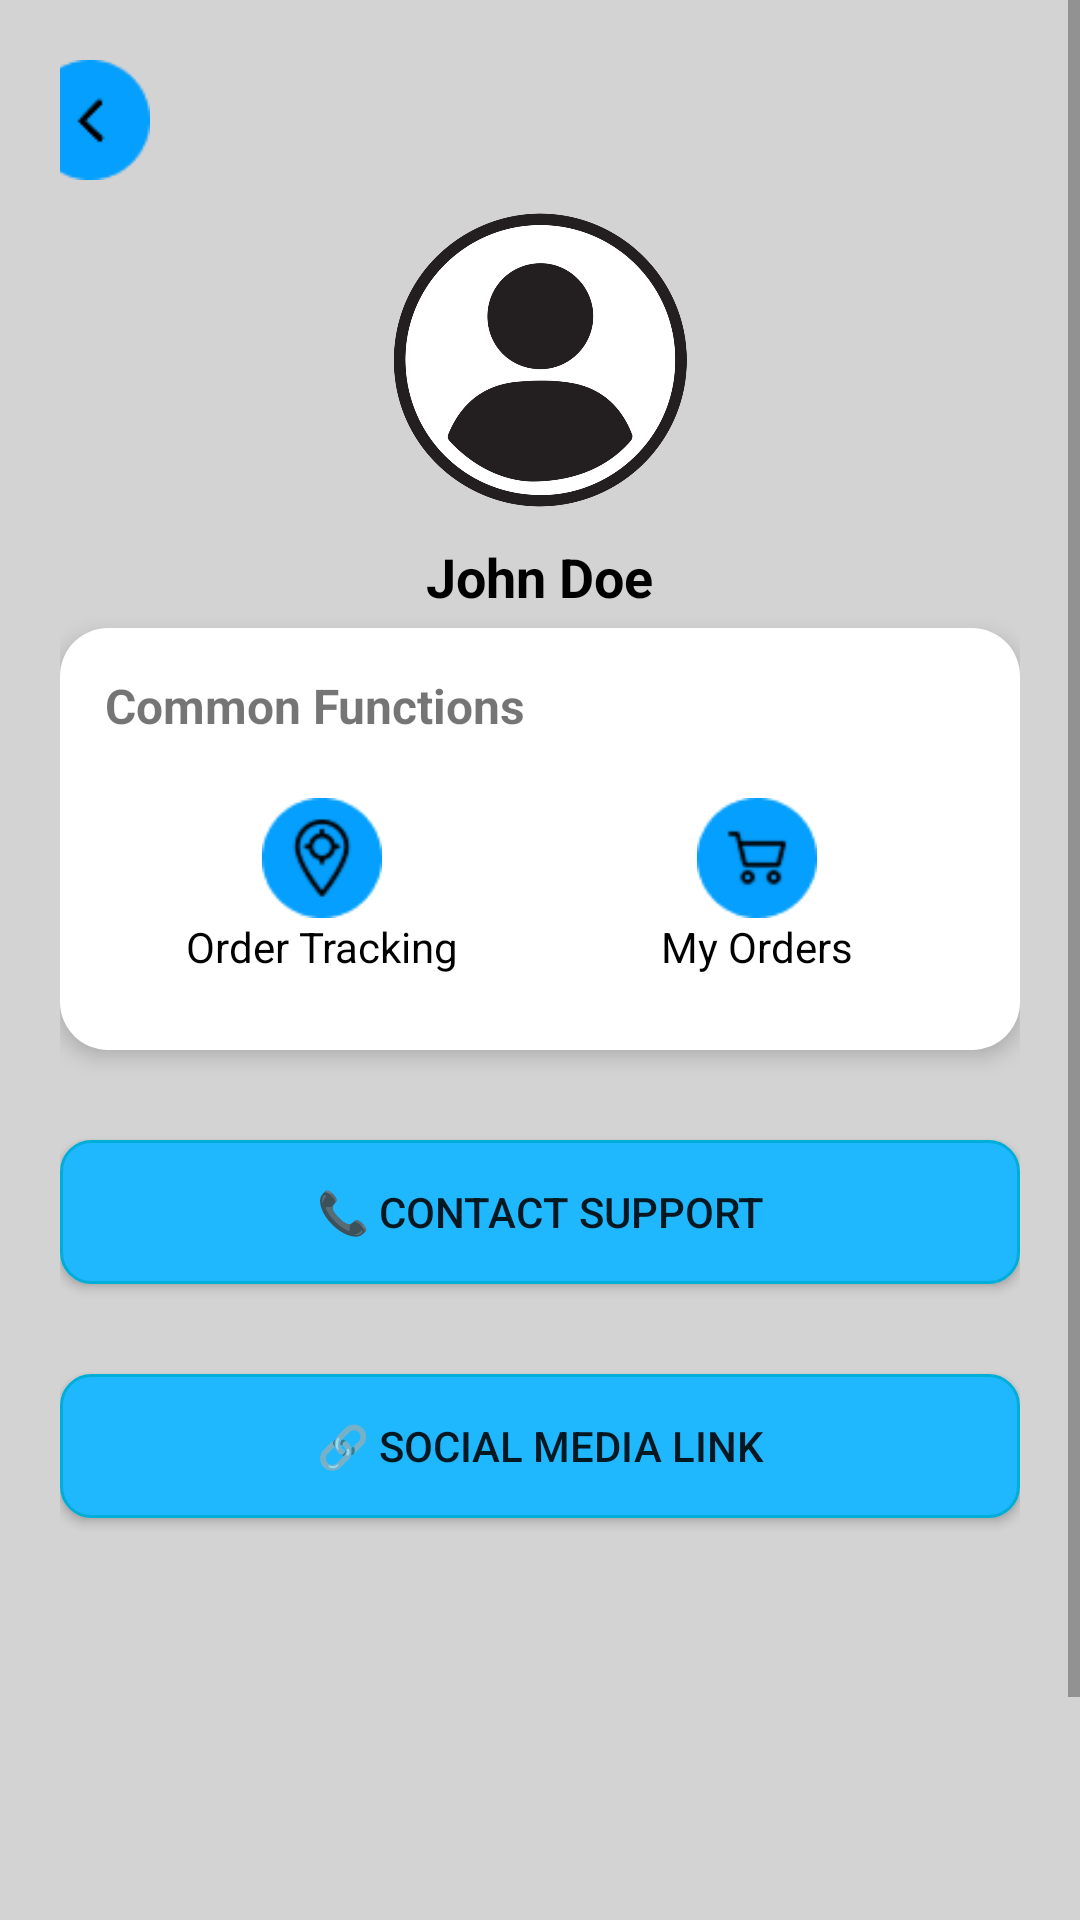

The Android layout XML behind this screen, and the referenced resources:
<!-- AndroidManifest.xml: activity theme Theme.GadgetCart.ActionBar -->
<!-- res/layout/activity_profile.xml -->
<?xml version="1.0" encoding="utf-8"?>
<ScrollView
    xmlns:android="http://schemas.android.com/apk/res/android"
    android:layout_width="match_parent"
    android:layout_height="match_parent"
    android:background="@color/grey">

    <LinearLayout
        android:layout_width="match_parent"
        android:layout_height="wrap_content"
        android:orientation="vertical"
        android:padding="20dp"
        android:gravity="center_horizontal">

        <ImageView
            android:id="@+id/btnBack"
            android:layout_width="40dp"
            android:layout_height="40dp"
            android:src="@drawable/back"
            android:layout_marginEnd="150dp"
            android:layout_marginBottom="10dp"/>

        <ImageView
            android:id="@+id/ivProfilePicture"
            android:layout_width="100dp"
            android:layout_height="100dp"
            android:src="@drawable/user_ic"
            android:scaleType="centerCrop"
            android:layout_marginBottom="10dp"/>

        <TextView
            android:id="@+id/tvUsername"
            android:layout_width="wrap_content"
            android:layout_height="wrap_content"
            android:text="John Doe"
            android:textSize="18sp"
            android:textStyle="bold"
            android:textColor="@color/black"
            android:layout_marginBottom="5dp"/>

        <LinearLayout
            android:layout_width="match_parent"
            android:layout_height="wrap_content"
            android:orientation="vertical"
            android:background="@drawable/round_white_bg"
            android:padding="15dp"
            android:elevation="4dp">

            <TextView
                android:layout_width="wrap_content"
                android:layout_height="wrap_content"
                android:text="Common Functions"
                android:textSize="16sp"
                android:textStyle="bold"
                android:layout_marginBottom="10dp"/>

            <LinearLayout
                android:layout_width="match_parent"
                android:layout_height="wrap_content"
                android:orientation="horizontal"
                android:gravity="center">

                <LinearLayout
                    android:id="@+id/btnOrderTracking"
                    android:layout_width="0dp"
                    android:layout_height="wrap_content"
                    android:layout_weight="1"
                    android:gravity="center"
                    android:orientation="vertical"
                    android:padding="10dp">

                    <ImageView
                        android:layout_width="40dp"
                        android:layout_height="40dp"
                        android:src="@drawable/ic_tracking" />

                    <TextView
                        android:textColor="@color/black"
                        android:layout_width="wrap_content"
                        android:layout_height="wrap_content"
                        android:text="Order Tracking"
                        android:textSize="14sp" />
                </LinearLayout>

                <LinearLayout
                    android:id="@+id/btnMyOrders"
                    android:layout_width="0dp"
                    android:layout_height="wrap_content"
                    android:layout_weight="1"
                    android:gravity="center"
                    android:orientation="vertical"
                    android:padding="10dp">

                    <ImageView
                        android:layout_width="40dp"
                        android:layout_height="40dp"
                        android:src="@drawable/cart_icon"/>

                    <TextView
                        android:textColor="@color/black"
                        android:layout_width="wrap_content"
                        android:layout_height="wrap_content"
                        android:text="My Orders"
                        android:textSize="14sp"/>
                </LinearLayout>
            </LinearLayout>
        </LinearLayout>

        <Button
            android:id="@+id/btnContactSupport"
            android:layout_width="match_parent"
            android:layout_height="wrap_content"
            android:text="📞 Contact Support"
            android:background="@drawable/blue_bg_selected"
            android:layout_marginTop="30dp"/>

        <Button
            android:id="@+id/btnSocialMedia"
            android:layout_width="match_parent"
            android:layout_height="wrap_content"
            android:text="🔗 Social Media Link"
            android:background="@drawable/blue_bg_selected"
            android:layout_marginTop="30dp"/>

        <Button
            android:id="@+id/btnLogout"
            android:layout_width="match_parent"
            android:layout_height="wrap_content"
            android:text="Log Out"
            android:background="@drawable/blue_bg_selected"
            android:layout_marginTop="150dp"/>
    </LinearLayout>
</ScrollView>
<!-- resources referenced by this layout -->
<resources>
  <color name="black">#FF000000</color>
  <color name="grey">#D3D3D3</color>
  <!-- drawable back: png bitmap (drawable, 1203 bytes) -->
  <!-- drawable blue_bg_selected (drawable) -->
  <?xml version="1.0" encoding="utf-8"?>
  <selector xmlns:android="http://schemas.android.com/apk/res/android">
      <item>
          <shape android:shape="rectangle">
              <solid android:color="@color/light_blue"/>
              <corners android:radius="10dp"/>
              <stroke android:width="1dp" android:color="@color/buttons"/>
          </shape>
      </item>
  
  </selector>
  <!-- drawable cart_icon: png bitmap (drawable, 1663 bytes) -->
  <!-- drawable ic_tracking: png bitmap (drawable, 2419 bytes) -->
  <!-- drawable round_white_bg (drawable) -->
  <?xml version="1.0" encoding="utf-8"?>
  <shape xmlns:android="http://schemas.android.com/apk/res/android" android:shape="rectangle">
      <corners android:radius="16dp" />
      <solid android:color="@color/white"/>
      <padding android:left="10dp" android:right="10dp" android:top="10dp" android:bottom="10dp"/>
      <shadowColor android:color="#80000000" />
  </shape>
  <!-- drawable user_ic: png bitmap (drawable, 103129 bytes) -->
  <style name="Theme.GadgetCart.ActionBar" parent="Theme.MaterialComponents.Light.DarkActionBar">
          <item name="colorPrimary">#61C8F5</item>
          <item name="colorPrimaryVariant">@color/purple_700</item>
          <item name="colorOnPrimary">@color/black</item>
          <item name="colorSecondary">@color/teal_200</item>
          <item name="colorOnSecondary">@color/black</item>
          <item name="android:windowBackground">@color/white</item>
          <item name="android:navigationBarColor">@color/black</item>
      </style>
  <color name="light_blue">#1FB8FF</color>
  <color name="buttons">#01AED8</color>
  <color name="white">#FFFFFFFF</color>
  <color name="purple_700">#FF3700B3</color>
  <color name="teal_200">#FF03DAC5</color>
</resources>
